Run: headless pygame with SDL's dummy video driver; simulated clock (each Clock.tick advances the game by its frame time, no real sleeping); random seed 0; keys injected as events and as key.get_pressed() state; no mouse input.
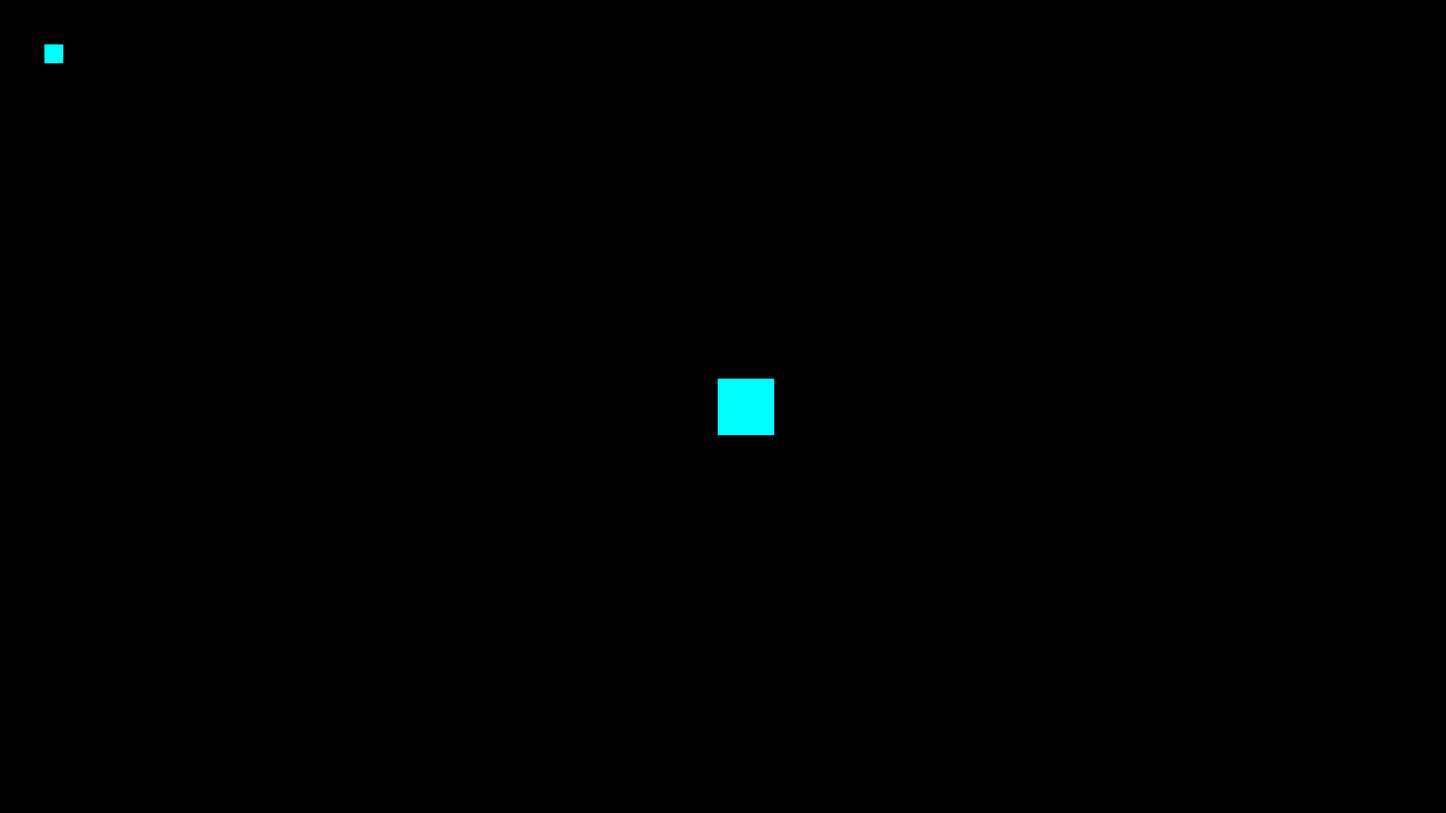
Frame 1 of 4 · flips 1–60 · no input
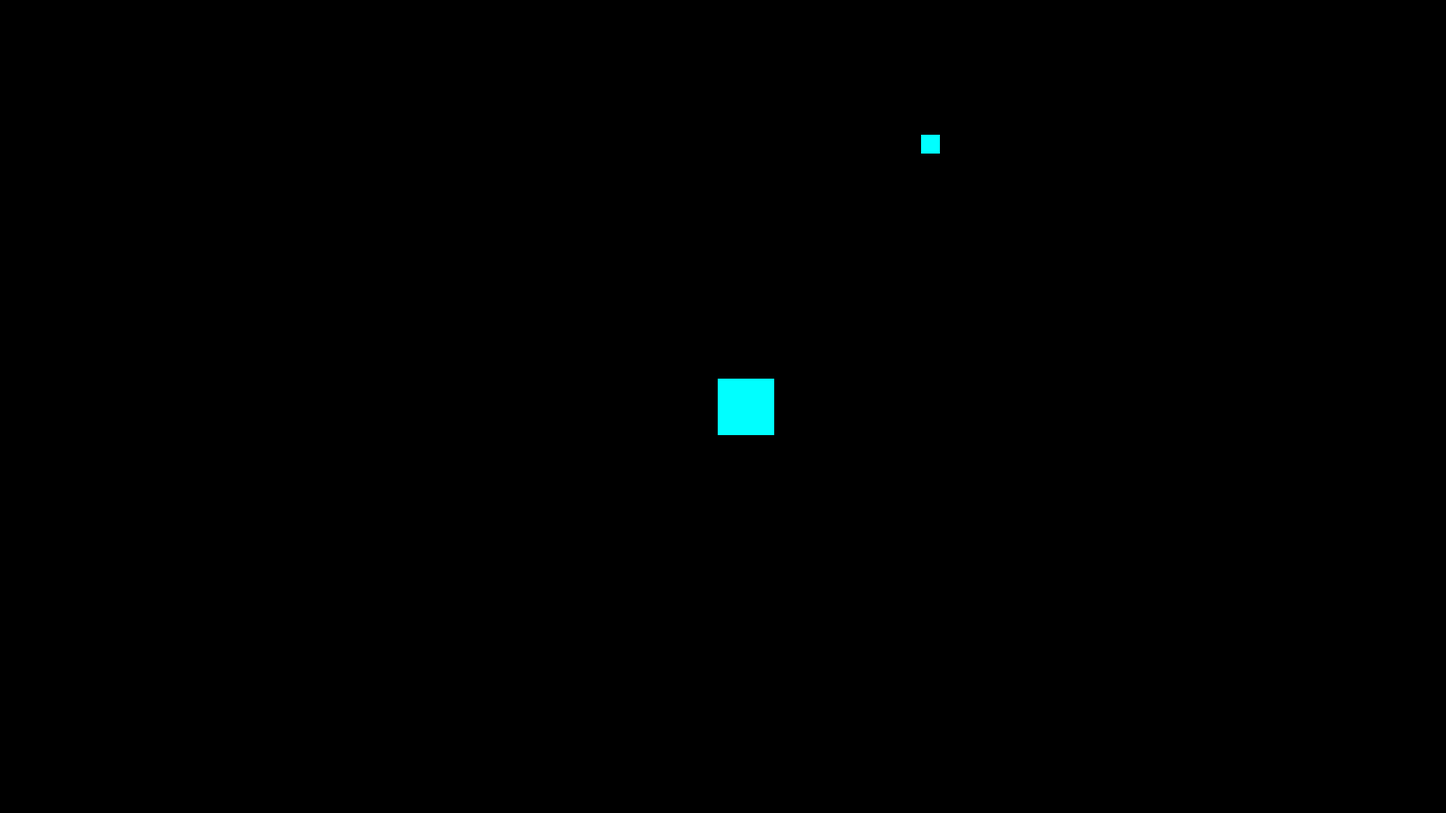
Frame 2 of 4 · flips 61–180 · tapped SPACE, RETURN · held RIGHT (→), D
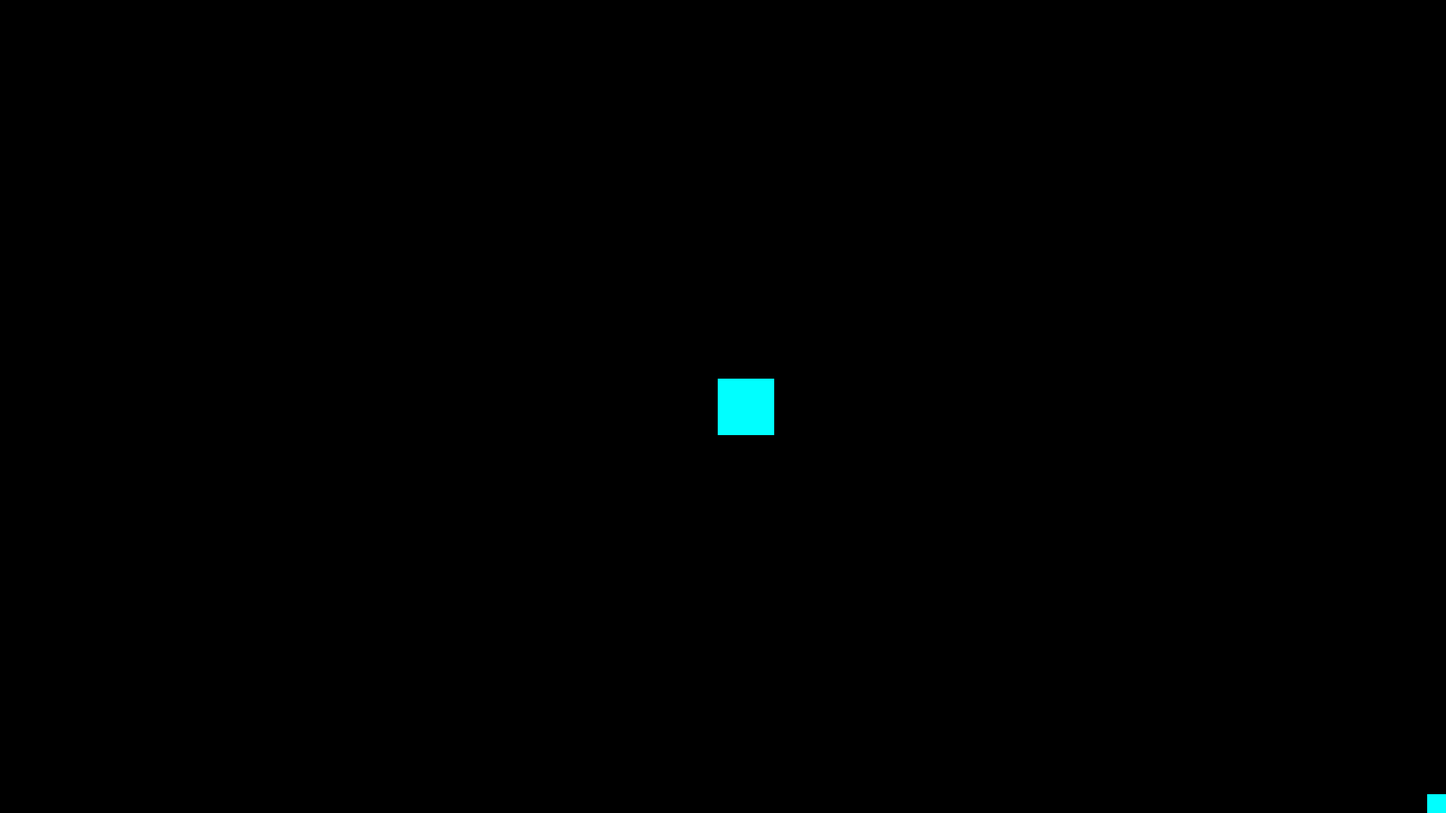
Frame 3 of 4 · flips 181–300 · held DOWN (↓), S
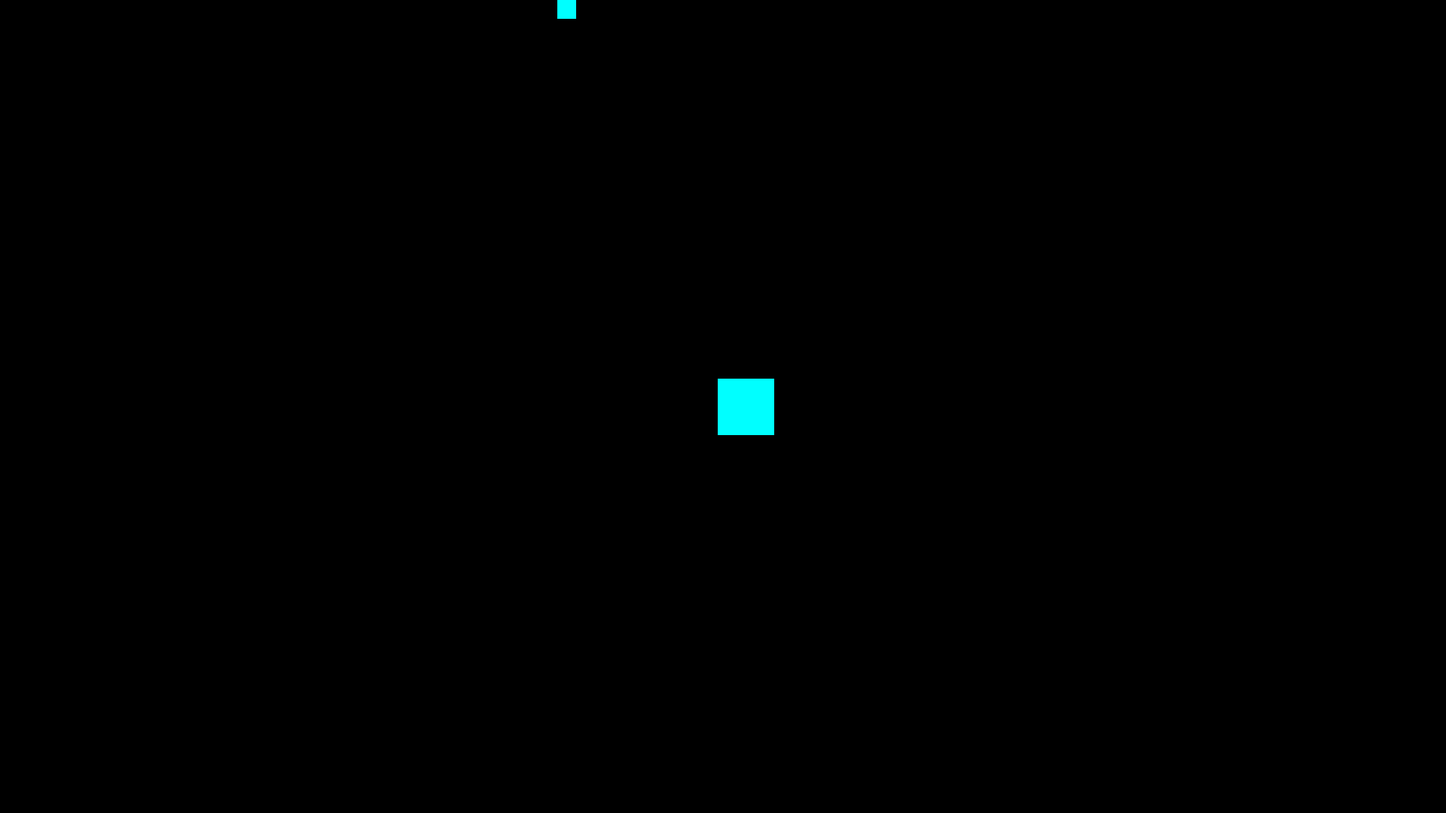
Frame 4 of 4 · flips 301–420 · held LEFT (←), A, UP (↑), W

The pygame program that drew these frames:

import pygame
import random
from pygame.locals import (
    K_UP,
    K_DOWN,
    K_LEFT,
    K_RIGHT,
    K_ESCAPE,
    KEYDOWN,
    QUIT,
)


class PhysChar(pygame.sprite.Sprite):

    maxSpeed = 10
    speedX = 0
    speedY = 0

    def __init__(self, xpos = 0, ypos = 0, width = 25, height = 25, red = 255, green = 255, blue = 255):
        super(PhysChar, self).__init__()
        self.surf = pygame.Surface((width, height))
        self.surf.fill((0, 255, 255))
        self.rect = self.surf.get_rect(center = (xpos, ypos))

    def move(self, dx, dy):
        if dx != 0:
            self.move_single_axis(dx, 0)
        if dy != 0:
            self.move_single_axis(0, dy)

    def move_single_axis(self, dx, dy):
        
        # Move the rect
        self.rect.x += dx
        self.rect.y += dy

        # If you collide with a wall, move out based on velocity
        for block in blocks:
            if self.rect.colliderect(block.rect):
                if dx > 0: # Moving right; Hit the left side of the wall
                    self.rect.right = block.rect.left
                    self.speedX -= 1
                if dx < 0: # Moving left; Hit the right side of the wall
                    self.rect.left = block.rect.right
                    self.speedX += 1
                if dy > 0: # Moving down; Hit the top side of the wall
                    self.rect.bottom = block.rect.top
                    self.speedY -= 1
                if dy < 0: # Moving up; Hit the bottom side of the wall
                    self.rect.top = block.rect.bottom
                    self.speedY += 1

    def update(self): # super function w/ pressed_keys for movement
        self.move(self.speedX, 0)
        self.move(0, self.speedY)

        if self.rect.left < 0: # moving left
            self.rect.left = 0
            self.speedX += 1
        if self.rect.right > SCREEN_WIDTH: # moving right
            self.rect.right = SCREEN_WIDTH
            self.speedX -= 1
        if self.rect.top <= 0: # moving up
            self.rect.top = 0
            self.speedY += 1
        if self.rect.bottom >= SCREEN_HEIGHT: # moving down
            self.rect.bottom = SCREEN_HEIGHT
            self.speedY -= 1
        
        print(self.speedX, self.speedY)

class Block(PhysChar): # can be collided with, cannot collide itself (won't move)
    def __init__(self, xpos, ypos, width, height, red, green, blue):
        super().__init__(xpos, ypos, width, height, red, green, blue)

class Player(PhysChar):

    def __init__(self):
        super().__init__() 
    
    def update(self, pressed_keys):
        if pressed_keys[K_DOWN] and self.speedY < self.maxSpeed:
            self.speedY += 1
        if pressed_keys[K_UP] and self.speedY > -self.maxSpeed:
            self.speedY -= 1
        if pressed_keys[K_LEFT] and self.speedX > -self.maxSpeed:
            self.speedX -= 1
        if pressed_keys[K_RIGHT] and self.speedX < self.maxSpeed:
            self.speedX += 1
        super().update()


class Enemy(pygame.sprite.Sprite):
    def __init__(self):
        super(Enemy, self).__init__()
        self.surf = pygame.Surface((20, 10))
        self.surf.fill((255, 255, 255))
        self.rect = self.surf.get_rect(
            center=(
                random.randint(SCREEN_WIDTH + 20, SCREEN_WIDTH + 100),
                random.randint(0, SCREEN_HEIGHT),
            )
        )
        self.speed = random.randint(5, 20)
    
    def update(self):
        self.rect.move_ip(-self.speed, 0)
        if self.rect.right < 0:
            self.kill()



SCREEN_WIDTH = 1920
SCREEN_HEIGHT = 1080

# basic variables
pygame.init()
screen = pygame.display.set_mode((SCREEN_WIDTH, SCREEN_HEIGHT))
running = True

# sprites
enemies = pygame.sprite.Group()
blocks = pygame.sprite.Group()
player = Player()

block = Block(990, 540, 75, 75, 255, 255, 255)
blocks.add(block)

# events and timers
ADDENEMY = pygame.USEREVENT + 1
# pygame.time.set_timer(ADDENEMY, 250) # Temp removed 

all_sprites = pygame.sprite.Group()
all_sprites.add(player)
all_sprites.add(block)

clock = pygame.time.Clock()

# Main loop
while running:
    # for loop through the event queue
    for event in pygame.event.get():
        # Check for KEYDOWN event
        if event.type == KEYDOWN:
            # If the Esc key is pressed, then exit the main loop
            if event.key == K_ESCAPE:
                running = False
        # Check for QUIT event. If QUIT, then set running to false.
        elif event.type == QUIT:
            running = False
        elif event.type == ADDENEMY:
            new_enemy = Enemy()
            enemies.add(new_enemy)
            all_sprites.add(new_enemy)


    pressed_keys = pygame.key.get_pressed()
    player.update(pressed_keys)

    enemies.update()

    # Fill the screen with black
    screen.fill((0, 0, 0))

    for entity in all_sprites:
        screen.blit(entity.surf,entity.rect)

    if pygame.sprite.spritecollideany(player, enemies):
        player.kill()
        running = False

    # Update the display
    pygame.display.flip()
    clock.tick(30) # framerate, 30 fps
